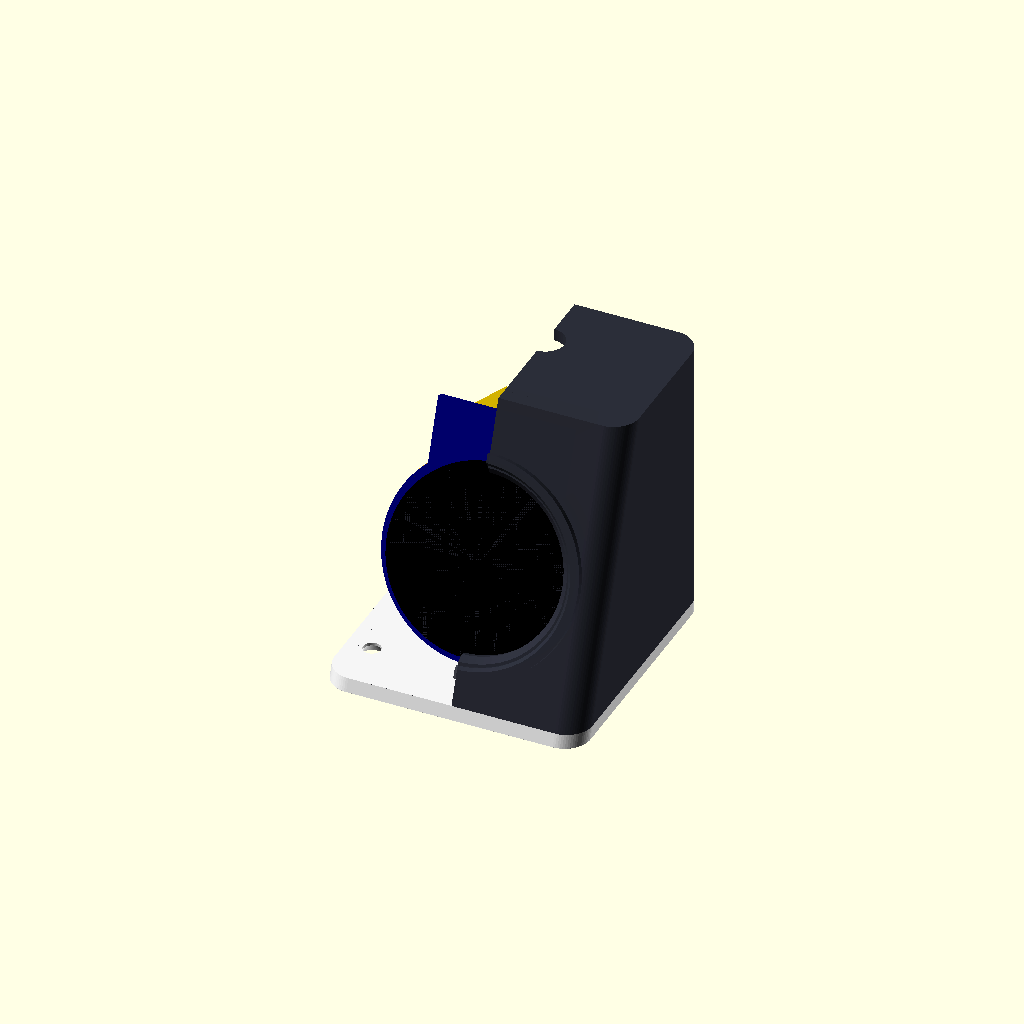
Cell 1: the model at its default parameters.
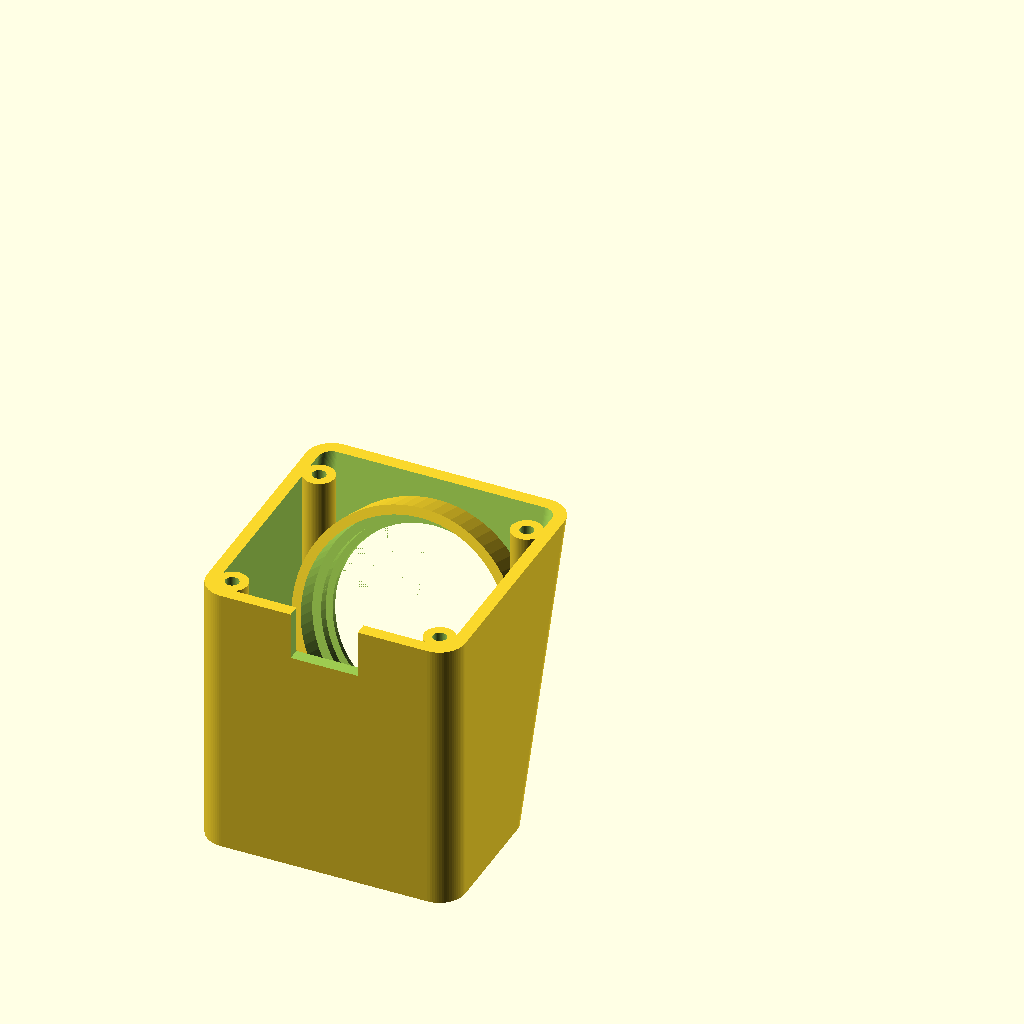
Cell 2: the same model with part = "shell".
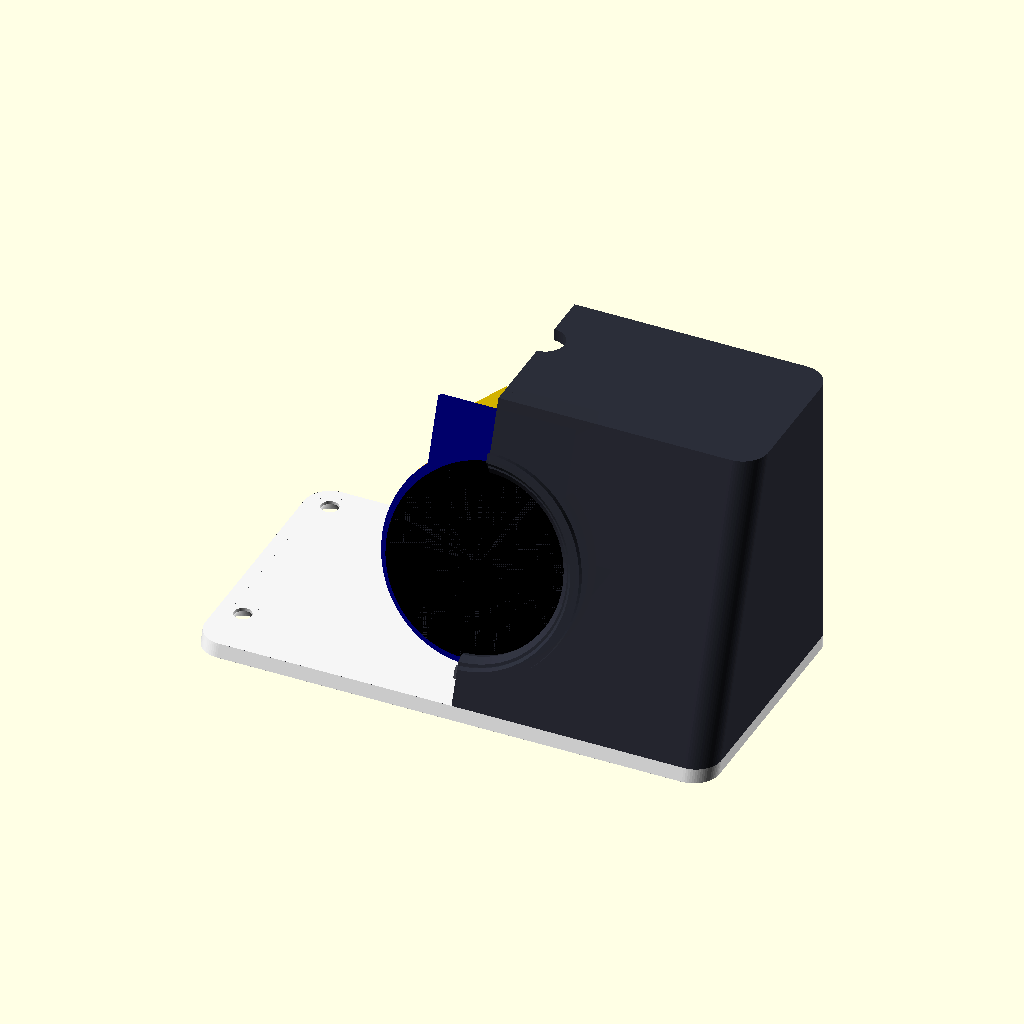
Cell 3: the same model with W = 100.
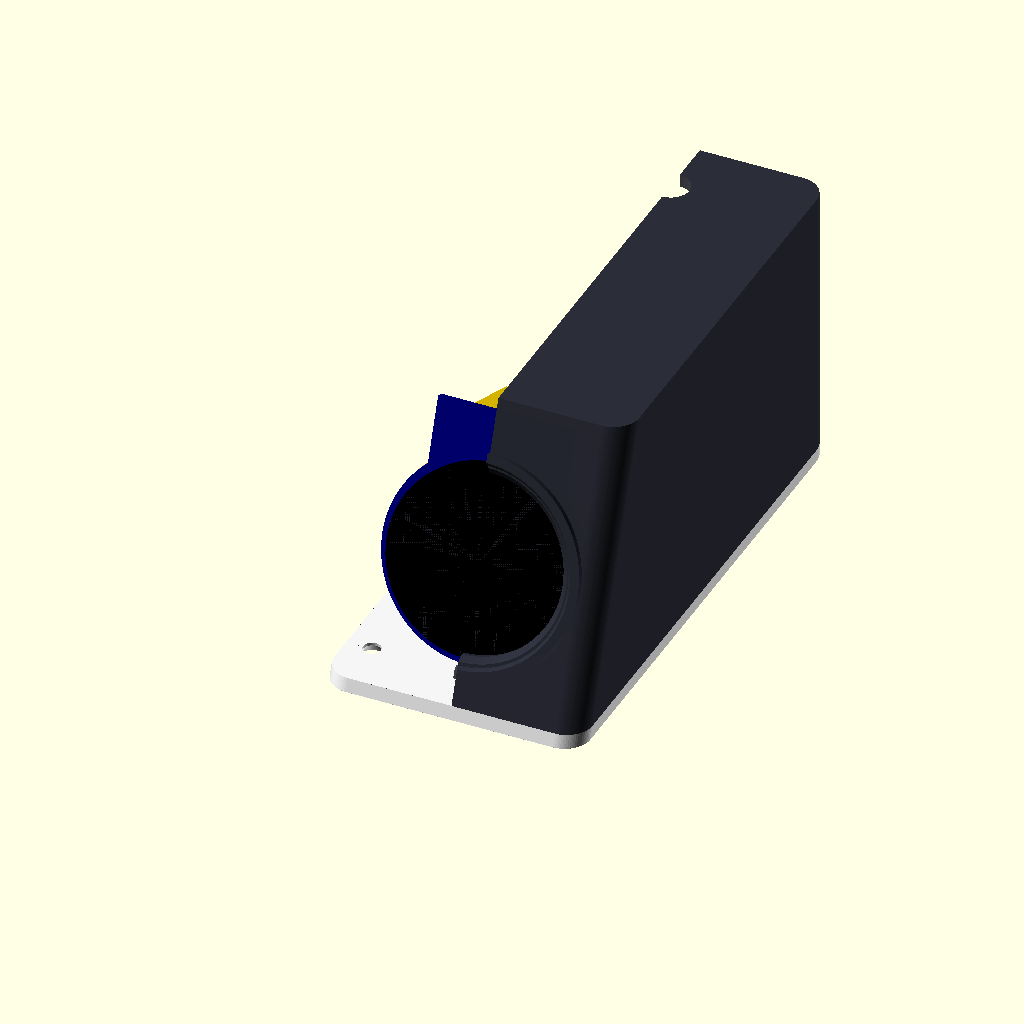
Cell 4 — D set to 104, the other parameters unchanged.
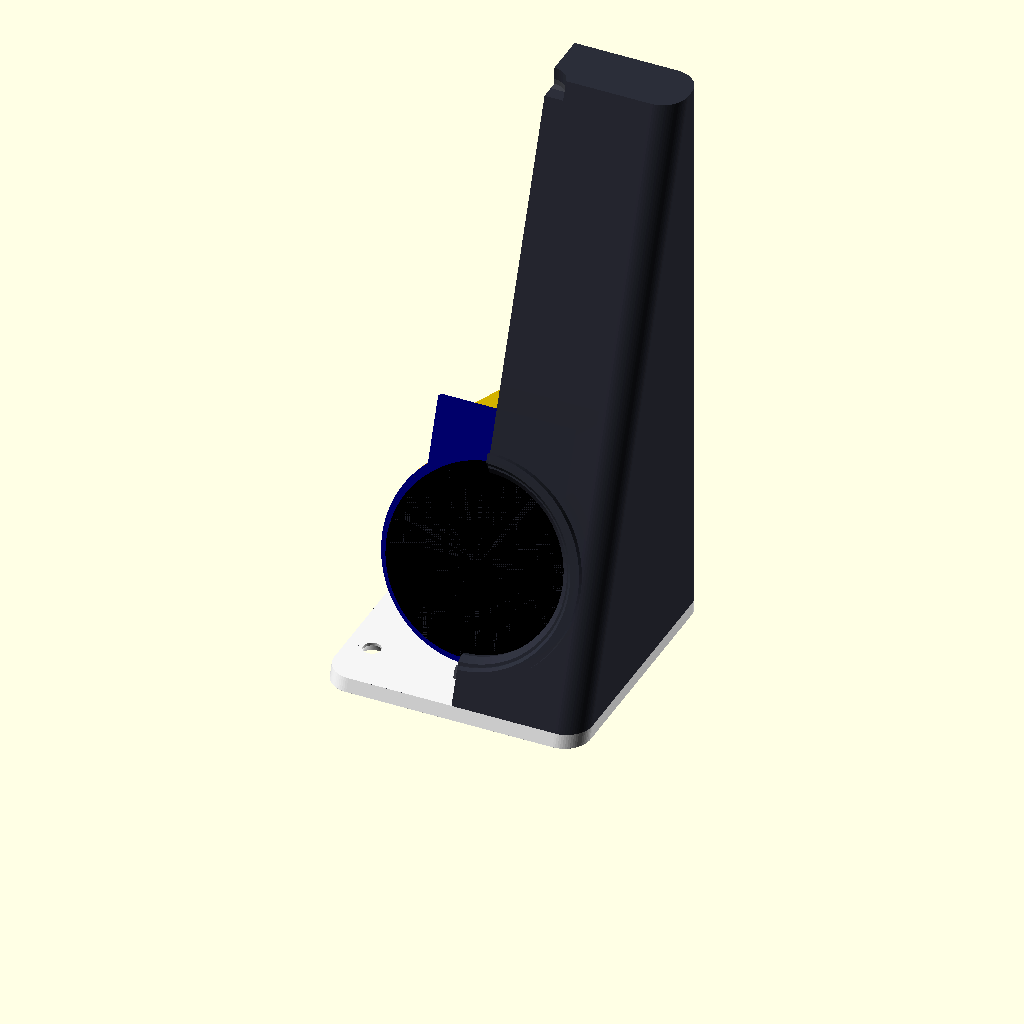
Cell 5 — H set to 112, the other parameters unchanged.
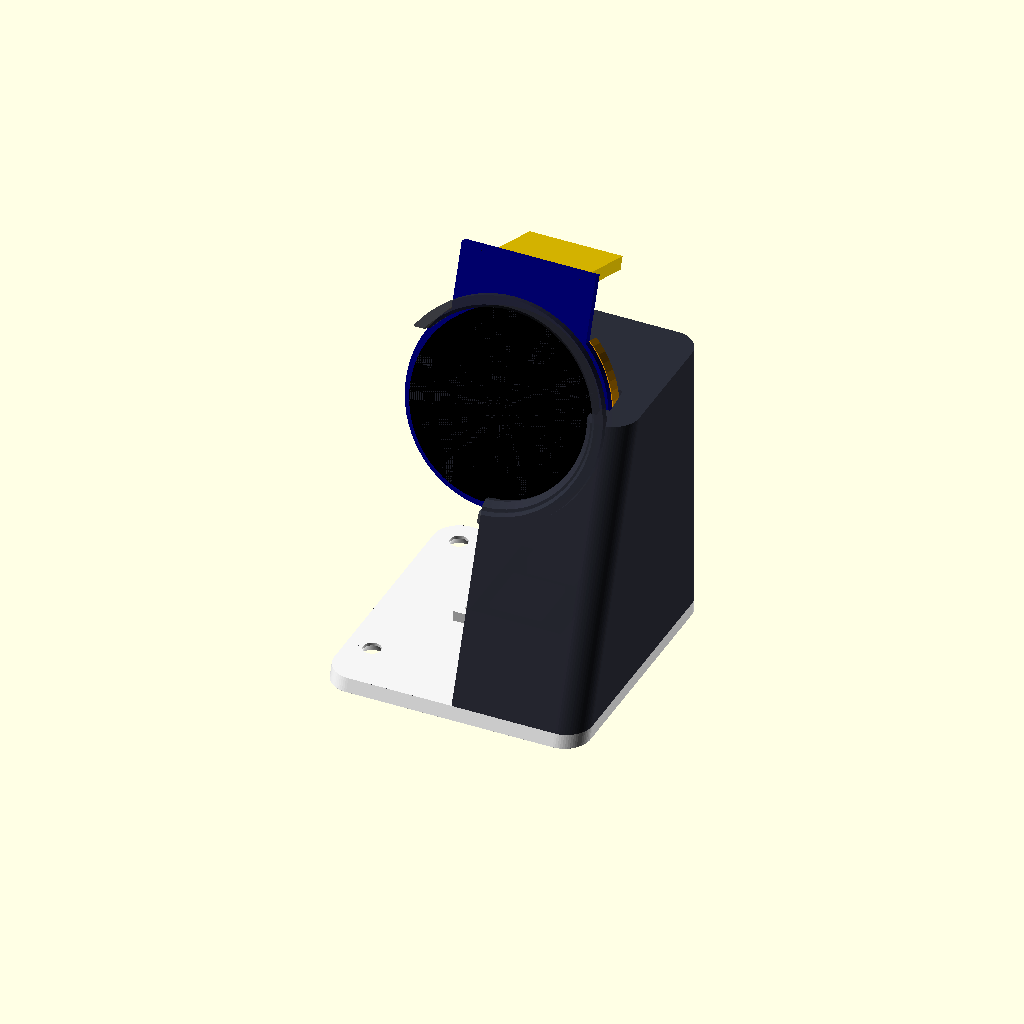
Cell 6 — disp_z set to 54, the other parameters unchanged.
One fixed orthographic camera (rotation 55°, 0°, 25°; colour scheme Cornfield) for every cell.
OpenSCAD source file case/mini/orbdash_mini.scad:
// OrbDash Mini case: one 1.28" round GC9A01 display in a small tilted pod,
// driven by an ESP32-C3 SuperMini lying in a pocket on the base plate with
// its USB-C facing the back. About 50 x 52 x 56 mm.
//
// Parts (-D part="..." or the Customizer):
//   shell     - top, sides and tilted front. Print upside down (as exported).
//   plate     - base plate with the board pocket.
//   retainer  - C-ring that holds the display in from behind.
//   assembly  - cut-away with a dummy board and display, for checking.
//   showcase  - closed case, for pictures.
//
// The display's header tab points up the face. Solder short wires to the
// SuperMini (dupont plugs fit too, but take more room).
// Hardware: 4x M3x8 screws (plate to shell), optional 7 mm push button.

part = "assembly"; // [assembly, shell, plate, retainer, showcase]

include <../lib/orbdash_body.scad>

/* [Mini] */
W      = 50;
D      = 52;
H      = 56;
disp_z = 27;      // height of the display centre on the front face
btn_d  = 7.2;     // optional push button on top (wired to GPIO9 and GND); 0 = none

/* [ESP32-C3 SuperMini] */
mcu_l  = 22.6;    // board length (USB end at the back)
mcu_w  = 18.0;
mcu_t  = 1.0;
usb_w  = 9.2;     // USB-C receptacle
usb_h  = 3.3;

/* [Hidden] */
inner_w = W - 2 * wall;
post_d  = 6;
posts   = [for (sx = [-1, 1]) for (y = [11, D - wall - 2.5]) [sx * (inner_w / 2 - 2.5), y]];
mcu_y0  = D - wall - 0.4 - mcu_l;   // the USB end sits against the back wall

module cavity() { body(W, D, wall, plate_t - 1, H - wall); }

module shell() {
    difference() {
        union() {
            difference() {
                body(W, D, 0, plate_t, H);
                difference() {
                    cavity();
                    for (p = posts) translate([p[0], p[1], 0]) cylinder(d = post_d, h = H + 1);
                }
            }
            intersection() {
                body(W, D, 0, plate_t, H);
                on_face(0, disp_z) display_boss();
            }
            on_face(0, disp_z) display_ring();
        }
        on_face(0, disp_z) display_cut();
        for (p = posts) translate([p[0], p[1], plate_t - 1]) cylinder(d = 2.6, h = 13);
        // USB-C opening in the back wall, roomy enough for the plug's overmould
        translate([-6.5, D - wall - 1, plate_t - 0.01]) cube([13, wall + 2, mcu_t + usb_h + 5]);
        if (btn_d > 0) translate([0, D - 12, H - wall - 1]) cylinder(d = btn_d, h = wall + 2);
    }
}

module plate() {
    difference() {
        union() {
            body(W, D, 0, 0, plate_t);
            // low fence round the SuperMini
            translate([0, mcu_y0 + mcu_l / 2, plate_t]) difference() {
                translate([-mcu_w / 2 - fit - 1.6, -mcu_l / 2 - fit - 1.6, 0]) cube([mcu_w + 2 * fit + 3.2, mcu_l + 2 * fit + 1.6, 2]);
                translate([-mcu_w / 2 - fit, -mcu_l / 2 - fit, -1]) cube([mcu_w + 2 * fit, mcu_l + 2 * fit + 2, 4]);
            }
        }
        for (p = posts) plate_screw(p);
    }
}

module dummy_mcu() {
    translate([-mcu_w / 2, mcu_y0, plate_t]) {
        color("black") cube([mcu_w, mcu_l, mcu_t]);
        color("silver") translate([mcu_w / 2 - usb_w / 2, mcu_l - 7.3, mcu_t]) cube([usb_w, 7.5, usb_h]);
        color("dimgray") translate([3, 3, mcu_t]) cube([10, 10, 1.2]);   // ESP32-C3 chip
    }
}

if (part == "shell") {
    translate([0, 0, H]) rotate([180, 0, 0]) shell();
} else if (part == "plate") {
    plate();
} else if (part == "retainer") {
    retainer();
} else if (part == "showcase") {
    color("whitesmoke") plate();
    color("#2b2d38") shell();
    on_face(0, disp_z) color("black") translate([0, 0, -face_t - glass_t]) cylinder(d = glass_d, h = glass_t);
} else {
    color("whitesmoke") plate();
    dummy_mcu();
    on_face(0, disp_z) {
        dummy_display();
        color("orange") translate([0, 0, -face_t - glass_t - pcb_t - 3]) retainer();
    }
    color("#2b2d38", 0.9) difference() {
        shell();
        translate([-W, -10, -1]) cube([W, D + 20, H + 10]);
    }
}
Parameter table extracted from the source (name, type, default, range or options):
part: string, default "assembly", options "assembly", "shell", "plate", "retainer", "showcase"
W: number, default 50
D: number, default 52
H: number, default 56
disp_z: number, default 27
btn_d: number, default 7.2
mcu_l: number, default 22.6
mcu_w: number, default 18
mcu_t: number, default 1
usb_w: number, default 9.2
usb_h: number, default 3.3
